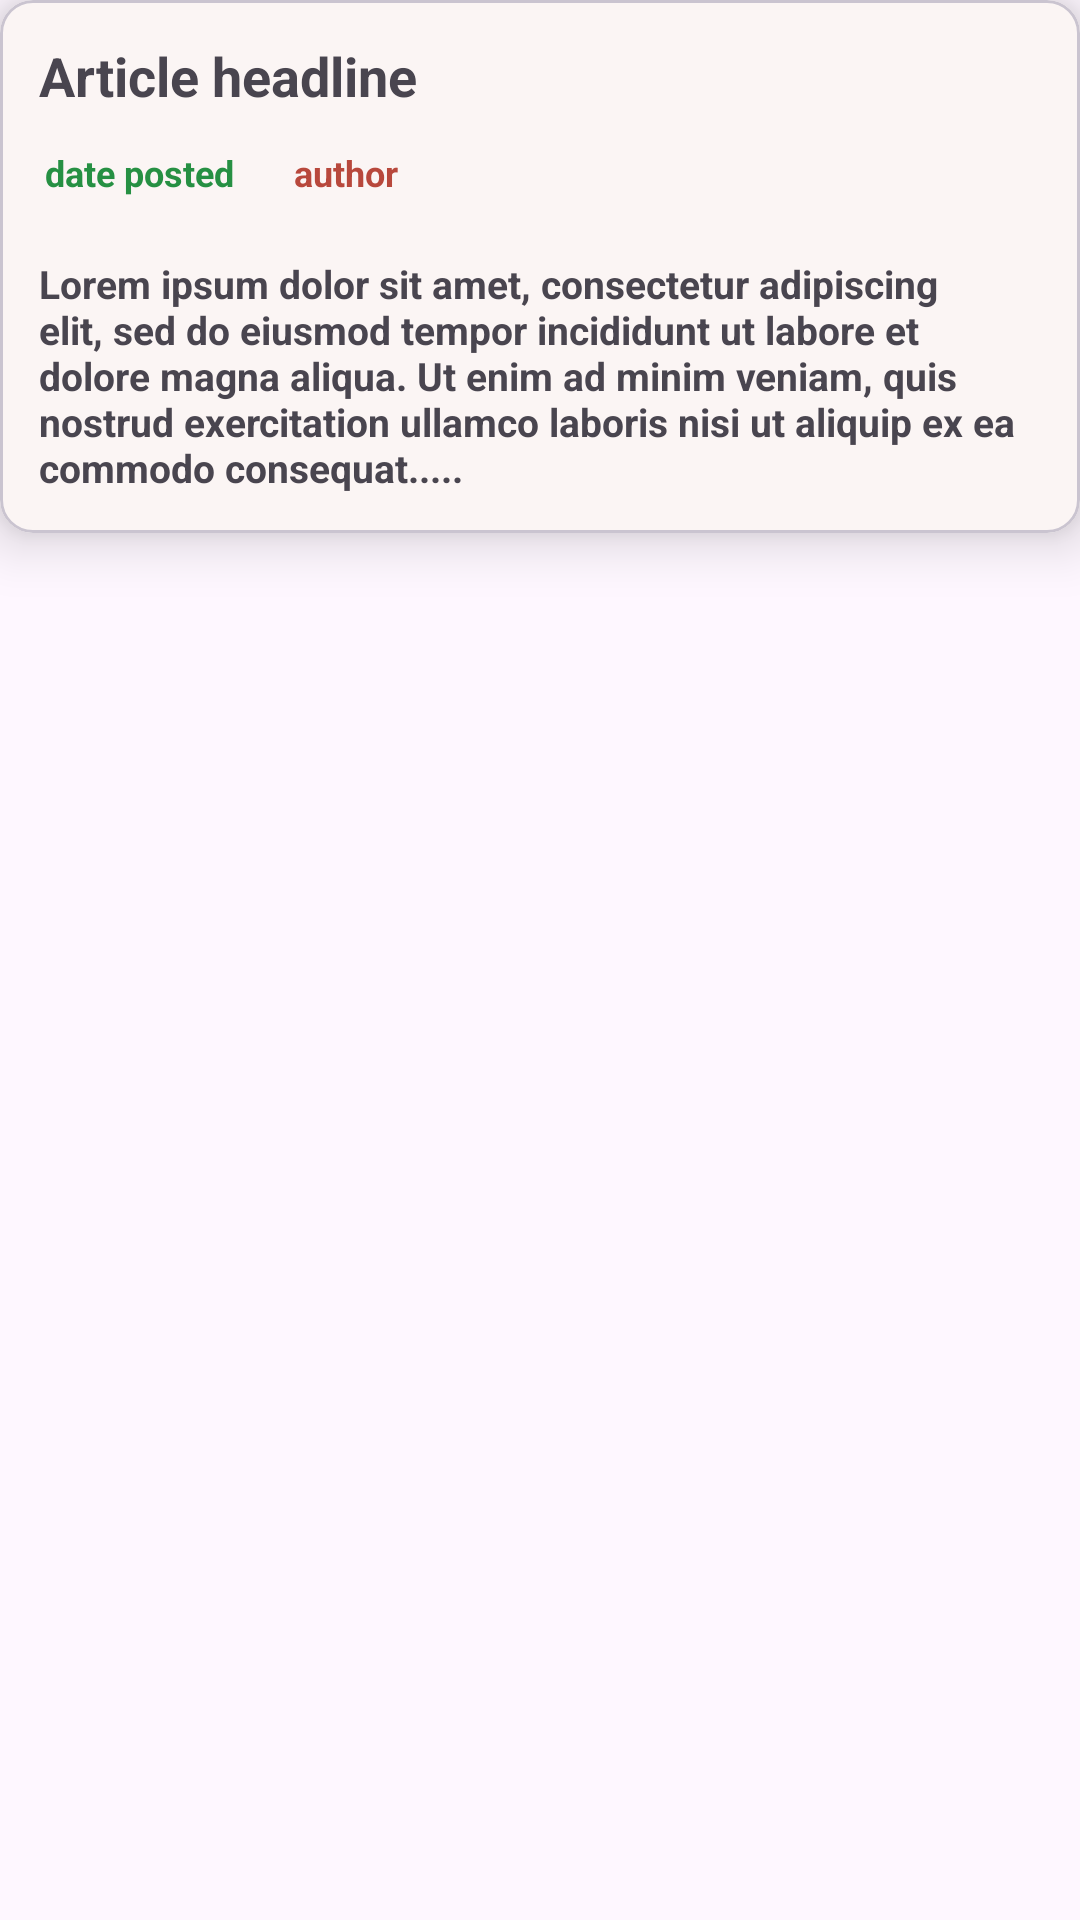

Android layout source for this screen:
<!-- AndroidManifest.xml: application theme Theme.NewsArticleApp -->
<!-- res/layout/cardview_news_article.xml -->
<?xml version="1.0" encoding="utf-8"?>
<androidx.constraintlayout.widget.ConstraintLayout xmlns:android="http://schemas.android.com/apk/res/android"
    android:layout_width="match_parent"
    android:layout_height="wrap_content"
    android:layout_margin="5dp"
    xmlns:app="http://schemas.android.com/apk/res-auto">

    <com.google.android.material.card.MaterialCardView
        android:id="@+id/cv_article"
        android:layout_width="match_parent"
        android:layout_height="wrap_content"
        android:backgroundTint="#FBF5F4"
        app:cardCornerRadius="11dp"
        app:cardElevation="11dp"
        app:layout_constraintEnd_toEndOf="parent"
        app:layout_constraintStart_toStartOf="parent"
        app:layout_constraintTop_toTopOf="parent">

        <LinearLayout
            android:layout_width="match_parent"
            android:layout_height="wrap_content"
            android:layout_margin="8dp"
            android:orientation="vertical">
            <TextView
                android:id="@+id/textview_article_headline"
                android:layout_width="wrap_content"
                android:layout_height="wrap_content"
                android:padding="5dp"
                android:text="Article headline"
                android:textSize="18sp"
                android:textStyle="bold"/>

            <LinearLayout
                android:layout_width="wrap_content"
                android:layout_height="wrap_content"
                android:padding="2dp"
                android:orientation="horizontal">
                <TextView
                    android:id="@+id/textview_article_date_posted"
                    android:layout_width="wrap_content"
                    android:layout_height="wrap_content"
                    android:padding="5dp"
                    android:layout_marginRight="10dp"
                    android:textColor="#269043"
                    android:text="date posted"
                    android:textSize="12sp"
                    android:textStyle="bold"/>
                <TextView
                    android:id="@+id/textview_article_author"
                    android:layout_width="wrap_content"
                    android:layout_height="wrap_content"
                    android:padding="5dp"
                    android:textColor="@color/status_bar_new"
                    android:text="author"
                    android:textSize="12sp"
                    android:textStyle="bold"/>
            </LinearLayout>

            <ImageView
                android:id="@+id/imageview_article_image"
                android:layout_width="match_parent"
                android:layout_height="wrap_content"
                android:src="@drawable/ic_error_image"
                android:adjustViewBounds="true"
                android:scaleType="fitCenter"
                android:contentDescription="url image"/>

            <TextView
                android:id="@+id/textview_article_description"
                android:layout_width="wrap_content"
                android:layout_height="wrap_content"
                android:padding="5dp"
                android:layout_marginTop="8dp"
                android:text= "@string/article_sample_description"
                android:textSize="13sp"
                android:textStyle="bold"/>

        </LinearLayout>

    </com.google.android.material.card.MaterialCardView>

</androidx.constraintlayout.widget.ConstraintLayout>
<!-- resources referenced by this layout -->
<resources>
  <color name="status_bar_new">#B8483C</color>
  <string name="article_sample_description">Lorem ipsum dolor sit amet, consectetur adipiscing elit, sed do eiusmod tempor incididunt ut labore et dolore magna aliqua. Ut enim ad minim veniam, quis nostrud exercitation ullamco laboris nisi ut aliquip ex ea commodo consequat.....</string>
  <style name="Theme.NewsArticleApp" parent="Base.Theme.NewsArticleApp" />
  <style name="Base.Theme.NewsArticleApp" parent="Theme.Material3.DayNight.NoActionBar">
          
          
          <item name="android:statusBarColor">@color/status_bar_new</item>
          <item name="fontFamily">@font/manrope_regular</item>
      </style>
</resources>
